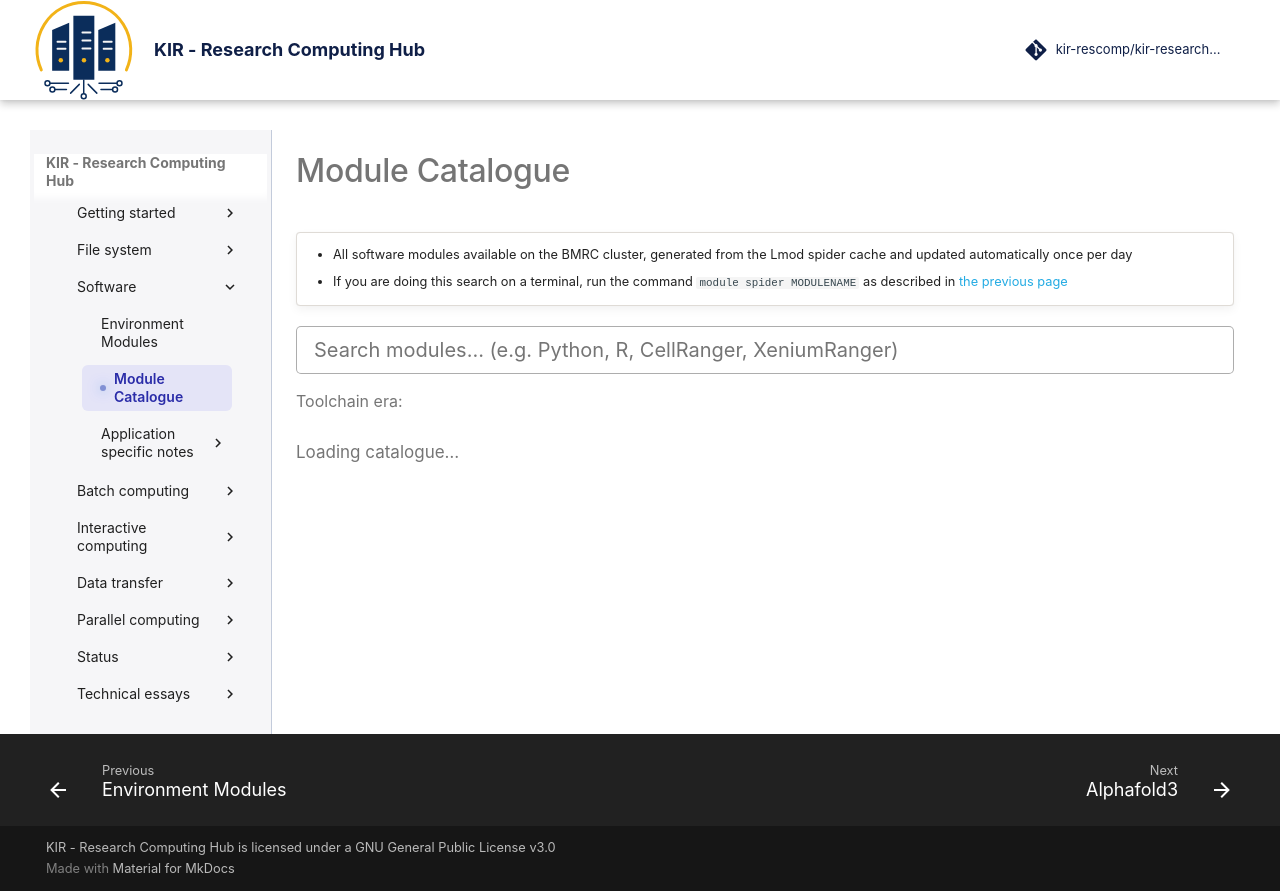

repository: kir-rescomp/kir-researchcomp-hub · page: software/available_modules/index.html · generator: mkdocs

---
title: Module Catalogue
description: All software modules available on BMRC, searchable by name and filterable by toolchain era.
hide:
  - toc
---

# Module Catalogue

!!! lightbulb ""
    - All software modules available on the BMRC cluster, generated from the Lmod spider cache and
    updated automatically once per day
    - If you are doing this search on a terminal, run the command `module spider MODULENAME` as described in [the previous page](./software_manage_with_modules.md) 

<div id="mod-ui">

<input
  id="mod-search"
  type="text"
  placeholder="Search modules… (e.g. Python, R, CellRanger, XeniumRanger)"
  autocomplete="off"
  spellcheck="false"
/>

<div id="mod-era-filters" class="mod-filter-group">
  <span class="mod-filter-label">Toolchain era:</span>
</div>

<p id="mod-meta"></p>

<div id="mod-table-wrap">
  <table id="mod-table" style="display:none">
    <thead>
      <tr>
        <th style="width:18%">Module</th>
        <th style="width:44%">Versions <span class="mod-hint">(highlighted = default)</span></th>
        <th>Description</th>
      </tr>
    </thead>
    <tbody id="mod-tbody"></tbody>
  </table>
</div>

<p id="mod-status">Loading catalogue…</p>

</div>

<script>
(async () => {
  const INDEX_URL = "../../data/modules.json";

  const searchEl = document.getElementById("mod-search");
  const eraDiv   = document.getElementById("mod-era-filters");
  const metaEl   = document.getElementById("mod-meta");
  const tbody    = document.getElementById("mod-tbody");
  const statusEl = document.getElementById("mod-status");
  const tableEl  = document.getElementById("mod-table");

  let data;
  try {
    const resp = await fetch(INDEX_URL);
    if (!resp.ok) throw new Error(`HTTP ${resp.status}`);
    data = await resp.json();
  } catch (e) {
    statusEl.textContent = `Could not load module catalogue: ${e.message}`;
    return;
  }

  const generated = new Date(data.generated).toLocaleString("en-GB", {
    day: "numeric", month: "short", year: "numeric",
    hour: "2-digit", minute: "2-digit",
    timeZone: "Europe/London"
  });
  statusEl.textContent = `Last updated ${generated} (London time)`;

  // Era filter buttons
  let activeEra = null;
  data.eras.forEach(era => {
    const btn = document.createElement("button");
    btn.className = "mod-era-btn";
    btn.textContent = era;
    btn.addEventListener("click", () => {
      activeEra = activeEra === era ? null : era;
      document.querySelectorAll(".mod-era-btn")
        .forEach(b => b.classList.toggle("active", b.textContent === activeEra));
      render();
    });
    eraDiv.appendChild(btn);
  });

  function scoreMatch(m, words) {
    const name = m.name.toLowerCase();
    const desc = (m.description || "").toLowerCase();
    let score = 0;
    for (const w of words) {
      if (name === w)              score += 100;  // exact:    "python" -> Python
      else if (name.startsWith(w)) score += 50;   // prefix:   "py"    -> Python, PyTorch
      else if (name.includes(w))   score += 20;   // contains: anywhere in name
      else if (desc.includes(w))   score += 1;    // fallback: description only
    }
    return score;
  }

  function render() {
    const words = searchEl.value.toLowerCase().trim().split(/\s+/).filter(Boolean);

    const filtered = data.modules
      .filter(m => {
        if (activeEra && !m.eras.includes(activeEra)) return false;
        if (!words.length) return true;
        return words.every(w => {
          if (w.length <= 2) {
            return m.name.toLowerCase().startsWith(w);
          }
          return (m.name + " " + (m.description || "")).toLowerCase().includes(w);
        });
      })
      .map(m => ({ m, score: words.length ? scoreMatch(m, words) : 0 }))
      .sort((a, b) => b.score - a.score || a.m.name.localeCompare(b.m.name))
      .map(({ m }) => m);

    metaEl.textContent =
      `Showing ${filtered.length} of ${data.n_packages} packages` +
      ` (${data.n_versions} total versions)`;

    if (!filtered.length) {
      tbody.innerHTML = "";
      tableEl.style.display = "none";
      statusEl.textContent =
        `No modules found for "${searchEl.value.trim()}". ` +
        `Try a different name or clear the search.`;
      statusEl.style.display = "";
      return;
    }

    statusEl.style.display = "none";
    tableEl.style.display = "";

    tbody.innerHTML = filtered.map(m => {
      const pills = m.versions.map(v =>
        `<span class="mod-pill${v.default ? " is-default" : ""}">${v.version}</span>`
      ).join("");

      const nameCell = m.url
        ? `<a href="${m.url}" target="_blank" rel="noopener">${m.name}</a>`
        : m.name;

      return `<tr>
        <td>
          <span class="mod-name">${nameCell}</span>
          <span class="mod-n-ver">${m.n_versions} version${m.n_versions !== 1 ? "s" : ""}</span>
        </td>
        <td><div class="mod-pills">${pills}</div></td>
        <td>${m.description || "—"}</td>
      </tr>`;
    }).join("");
  }

  searchEl.addEventListener("input", render);
  tableEl.style.display = "";
  render();
})();
</script>
